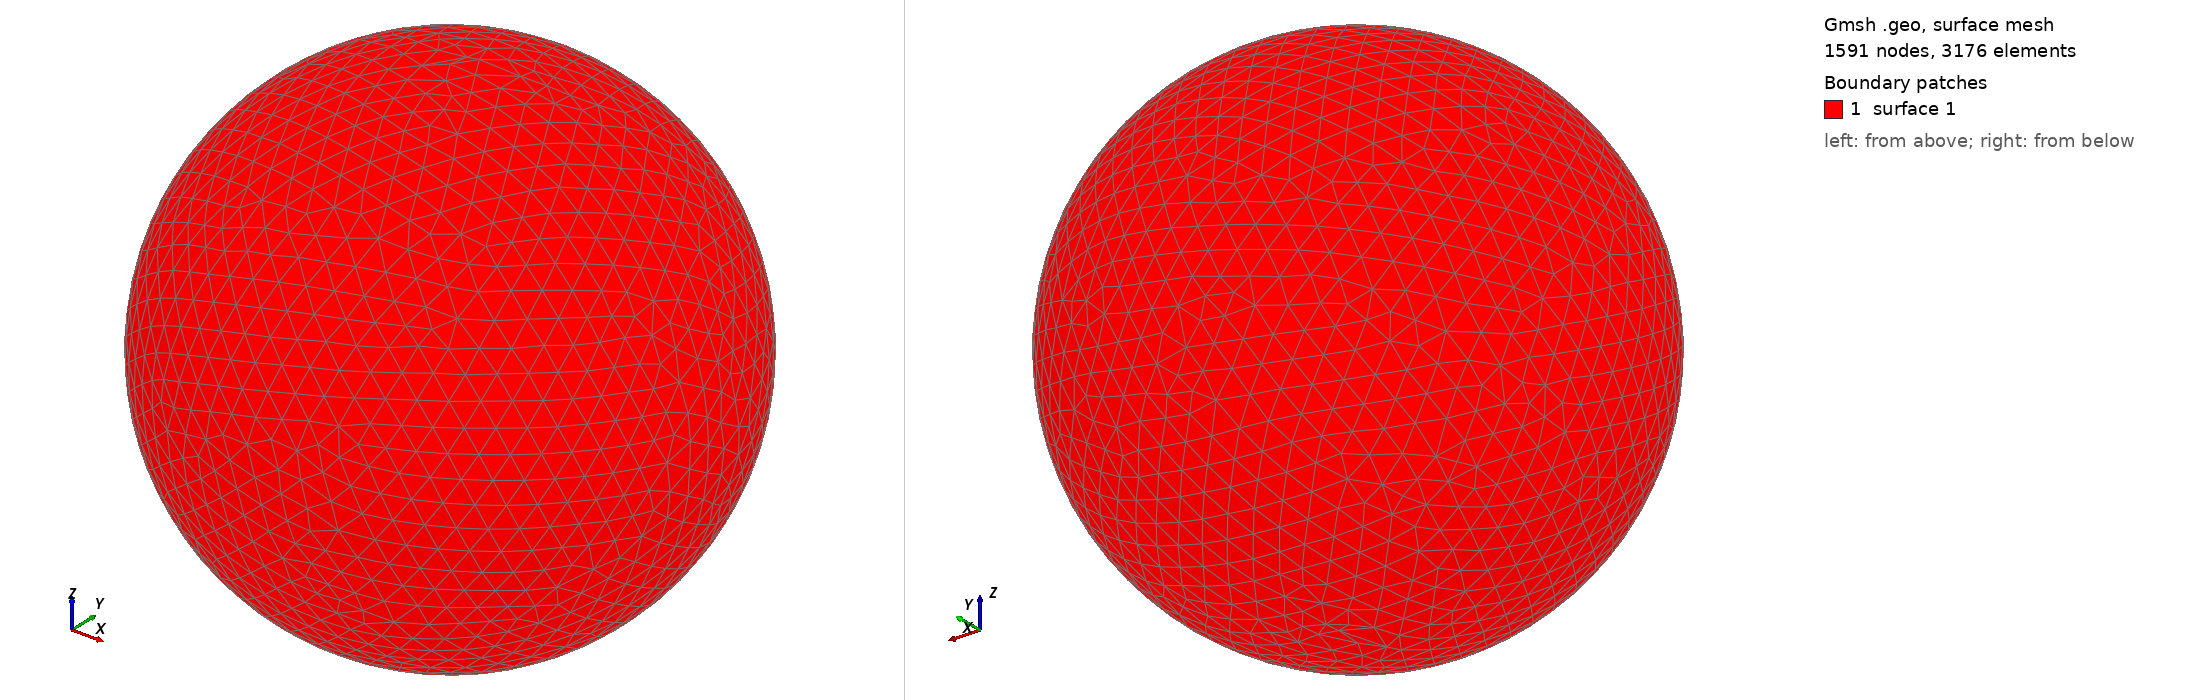

Gmsh geometry script, surface-meshed: 1591 nodes, 3176 surface elements. Boundary patches (legend numbers): 1 surface 1. Left view from above one corner, right view from below the opposite corner. The script declares no physical surfaces, so the legend lists its geometric surfaces. The drawing asked Gmsh for element sizes between 1% and 20% of the model's largest extent; the script's own settings can give other sizes.

=== shot0504.geo (drawn) ===
SetFactory("OpenCASCADE");
Point(1) = {0,0,0,0};
Sphere(1) = {0,0,0,0.00552700};
MeshSize{ PointsOf{ Surface{:}; } } = 0.000552700;
Mesh.ElementOrder=1;
Mesh.Format=39;
